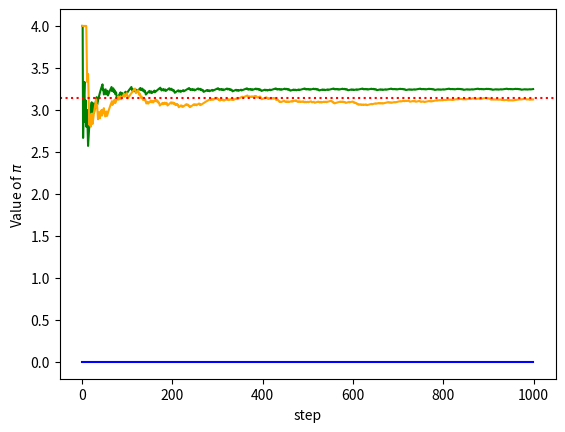

Generate this figure with matplotlib:
import numpy as np
from numpy import linalg as lin
import matplotlib.pyplot as plt
from matplotlib import cm
import time

# random is the ignorance of not knowing.
# situation where you do not know everything.


# LINEAR CONGRUENCE NUMBER GENERATION
# discrete time series: (real life problems) range of motion and consistent sampling time.
# make a very long period, so it does not repeat after a long time. (CPU pseudo long periods)
# goal: get equation that is deterministic with 'folding' 'reflecting'.

# x_n+1 = ( a*x_n + b ) % c  : % is the folding where x_n+1 < c  # def next()
def is_power_of_two(x):
    return x and (not(x & (x - 1)))


def is_prime(n):
    for i in range(2, int(np.sqrt(n)) + 1):
        if (n % i) == 0:
            return False
    return True

def gcd(a, b):
    while b != 0:
        a, b = b, a % b
    return a

def coprime(a, b):
    return gcd(a, b) == 1

# c != 0
# m = 2^b ; period m
# c&m are relative primes
#  (a - 1) % 4 == 0

# c = 0
# m 2^b ; period m/4
# seed has to be odd number
# (a - 3) % 8 == 0 or (a - 5) % 8 == 0

# c = 0
# m is prime; period m - 1
# (a^k - 1) % m == 0



class lcg_random:
    def __init__(self, a, c, m, seed):
        self.seed = seed
        self.rand = seed
        self.a = a
        self.c = c
        self.m = m
        self.max = 0

        if self.c == 0:
            if is_power_of_two(self.m) and self.rand % 2 != 0:
                if (self.a - 3) % 8 == 0 and (self.a - 5) % 8 == 0:
                    self.max=self.m / 4
                else:
                    raise Exception('Wrong combination of a, c, m')
            elif is_prime(self.m):
                correct = False
                for k in range(self.m - 1, 0, -1):
                    if int(self.a ** k - 1) % self.m == 0:
                        correct = True
                if correct:
                    self.max = self.m - 1
                else:
                    raise Exception('Wrong combination of a, c, m')
            else:
                raise Exception('Wrong combination of a, c, m')
        else:
            if coprime(self.c, self.m) and (self.a - 1) % 4 == 0:
                self.max = self.m
            else:
                raise Exception('Wrong combination of a, c, m')

    def next(self):
        self.rand = (self.a * self.rand + self.c) % self.m
        return self.rand


    def max_rand(self):
        return self.max


    def random(self, range=1.0):
        return self.next() / self.max_rand() * range


def pi_test(rand, N):
    count1 = 0
    count2 = 0
    val = []
    for i in range(N):
        x = rand.random(2) - 1
        y = rand.random(2) - 1
        if x * x + y * y < 1:
            count1 += 1
        count2 += 1
        val.append(count1/count2 * 4)
    return val

if __name__ == '__main__':
    small_random = lcg_random(3, 0, 7, time.time_ns())
    print(small_random.max_rand())
    for i in range(10):
        print(small_random.random(), end=' ')
    print(' ')

    med_random = lcg_random(17, 21, 128, time.time_ns())
    print(med_random.max_rand())
    for i in range(10):
        print(med_random.random(), end=' ')
    print(' ')

    high_random = lcg_random(1140671485, 128201163, 2**24, time.time_ns())
    print(high_random.max_rand())
    for i in range(10):
        print(high_random.random(), end=' ')
    print(' ')

    pi_small_test = pi_test(small_random, 1000)
    pi_med_test = pi_test(med_random, 1000)
    pi_high_test = pi_test(high_random, 1000)

    plt.plot(pi_small_test, color='blue')
    plt.plot(pi_med_test, color='green')
    plt.plot(pi_high_test, color='orange')
    plt.axhline(y = np.pi, color='red', linestyle='dotted')
    plt.xlabel('step')
    plt.ylabel(r'Value of $\pi$')
    plt.show()
    print(pi_small_test[-1], pi_med_test[-1], pi_high_test[-1], np.pi)


